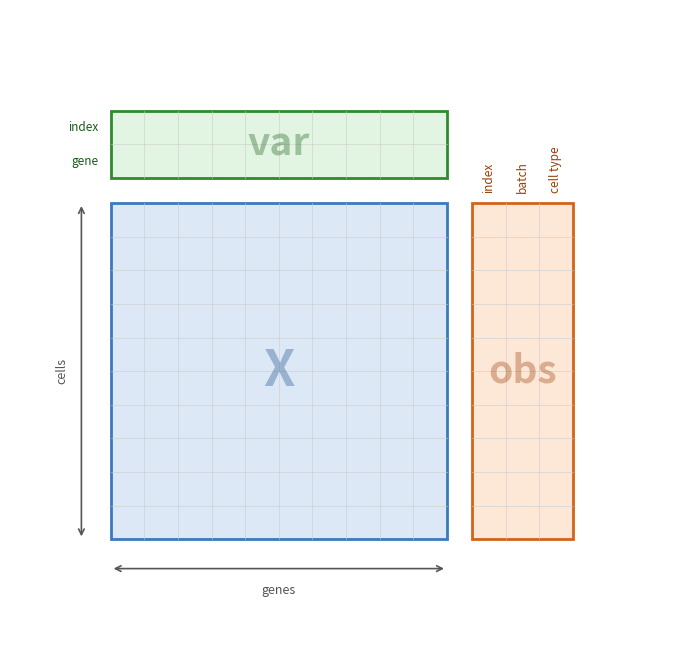

Python code for this plot:
import matplotlib.pyplot as plt
import matplotlib.patches as patches
from matplotlib.patches import FancyArrowPatch

# --- Layout constants ---
N_CELLS = 10       # rows in X / obs
N_GENES = 10       # cols in X / var
OBS_COLS = 3       # columns in obs (index, batch, cell_type)
VAR_ROWS = 2       # rows in var (index, gene)

CELL_W = 0.4       # width of each gene column in X (square cells)
CELL_H = CELL_W    # height = width for square cells

OBS_COL_W = CELL_W  # width of each obs column (square cells)
VAR_ROW_H = CELL_H # var rows same height as cells (square)

X_W = N_GENES * CELL_W
X_H = N_CELLS * CELL_H
OBS_W = OBS_COLS * OBS_COL_W
VAR_H = VAR_ROWS * VAR_ROW_H

GAP = 0.3          # gap between panels

# --- Origin positions ---
# X sits at (0, 0), growing right and up
x0, y0 = 0, 0

# obs is to the right of X
obs_x0 = x0 + X_W + GAP
obs_y0 = y0

# var is above X
var_x0 = x0
var_y0 = y0 + X_H + GAP

# --- Figure size ---
fig_w = X_W + GAP + OBS_W + 2.5
fig_h = VAR_H + GAP + X_H + 1.5

fig, ax = plt.subplots(figsize=(fig_w, fig_h))
ax.set_aspect("equal")
ax.axis("off")

# Helper: draw a filled rectangle with border and optional alpha
def draw_rect(ax, x, y, w, h, facecolor, edgecolor="black", lw=1.5, alpha=1.0, zorder=1):
    rect = patches.Rectangle(
        (x, y), w, h,
        linewidth=lw, edgecolor=edgecolor,
        facecolor=facecolor, alpha=alpha, zorder=zorder
    )
    ax.add_patch(rect)

# Helper: draw faint internal gridlines
def draw_grid(ax, x0, y0, w, h, col_w, row_h, color="#cccccc", lw=0.4, zorder=2):
    n_cols = round(w / col_w)
    n_rows = round(h / row_h)
    for i in range(1, n_cols):
        ax.plot([x0 + i * col_w, x0 + i * col_w], [y0, y0 + h],
                color=color, lw=lw, zorder=zorder)
    for j in range(1, n_rows):
        ax.plot([x0, x0 + w], [y0 + j * row_h, y0 + j * row_h],
                color=color, lw=lw, zorder=zorder)

# ── X matrix ─────────────────────────────────────────────────────────────────
draw_rect(ax, x0, y0, X_W, X_H, facecolor="#dce8f5", edgecolor="#3a7abf", lw=2)
draw_grid(ax, x0, y0, X_W, X_H, CELL_W, CELL_H)
ax.text(x0 + X_W / 2, y0 + X_H / 2, "X",
        ha="center", va="center", fontsize=36, fontweight="bold",
        color="#1a4f8a", alpha=0.35, zorder=3)

# ── obs (cells × metadata columns) ───────────────────────────────────────────
draw_rect(ax, obs_x0, obs_y0, OBS_W, X_H, facecolor="#fde8d8", edgecolor="#d4631a", lw=2)
draw_grid(ax, obs_x0, obs_y0, OBS_W, X_H, OBS_COL_W, CELL_H)
ax.text(obs_x0 + OBS_W / 2, obs_y0 + X_H / 2, "obs",
        ha="center", va="center", fontsize=28, fontweight="bold",
        color="#9b3d0a", alpha=0.35, zorder=3)

# obs column header labels (rotated 90°)
obs_labels = ["index", "batch", "cell type"]
for i, label in enumerate(obs_labels):
    cx = obs_x0 + (i + 0.5) * OBS_COL_W
    cy = obs_y0 + X_H + 0.12
    ax.text(cx, cy, label, ha="center", va="bottom", fontsize=8.5,
            color="#9b3d0a", fontstyle="italic", zorder=4, rotation=90)

# ── var (gene metadata rows × genes) ─────────────────────────────────────────
draw_rect(ax, var_x0, var_y0, X_W, VAR_H, facecolor="#e2f5e2", edgecolor="#2e8b2e", lw=2)
draw_grid(ax, var_x0, var_y0, X_W, VAR_H, CELL_W, VAR_ROW_H)
ax.text(var_x0 + X_W / 2, var_y0 + VAR_H / 2, "var",
        ha="center", va="center", fontsize=28, fontweight="bold",
        color="#1a5c1a", alpha=0.35, zorder=3)

# var row labels (to the left of var panel) — gene first, then index
var_labels = ["gene", "index"]
for j, label in enumerate(var_labels):
    cy = var_y0 + (j + 0.5) * VAR_ROW_H
    cx = var_x0 - 0.15
    ax.text(cx, cy, label, ha="right", va="center", fontsize=8.5,
            color="#1a5c1a", fontstyle="italic", zorder=4)

# ── Dimension annotations (arrows + labels) ───────────────────────────────────
arrow_kw = dict(arrowstyle="<->", color="#555555", lw=1.2)
offset = 0.35

# cells arrow (left of X)
cells_x = x0 - offset
ax.annotate("", xy=(cells_x, y0 + X_H), xytext=(cells_x, y0),
            arrowprops=dict(**arrow_kw))
ax.text(cells_x - 0.15, y0 + X_H / 2, "cells",
        ha="right", va="center", fontsize=9, color="#555555", rotation=90)

# genes arrow (below X)
genes_y = y0 - offset
ax.annotate("", xy=(x0 + X_W, genes_y), xytext=(x0, genes_y),
            arrowprops=dict(**arrow_kw))
ax.text(x0 + X_W / 2, genes_y - 0.18, "genes",
        ha="center", va="top", fontsize=9, color="#555555")

# ── Set axis limits ───────────────────────────────────────────────────────────
margin = 1.2
ax.set_xlim(x0 - margin, obs_x0 + OBS_W + margin)
ax.set_ylim(y0 - margin, var_y0 + VAR_H + margin)

plt.tight_layout()
plt.savefig("anndata_diagram.svg", bbox_inches="tight")
plt.savefig("anndata_diagram.png", dpi=150, bbox_inches="tight")
